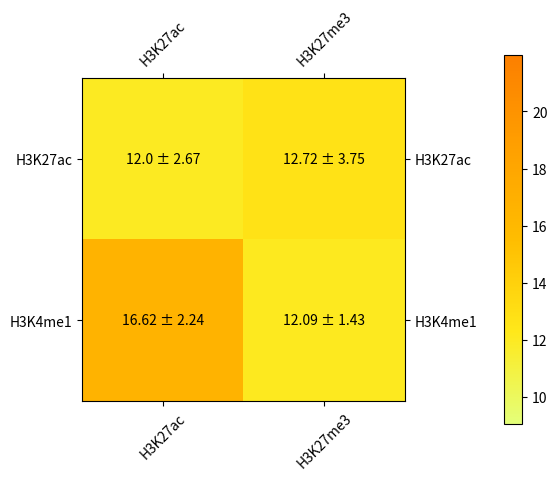

Write Python code to recreate this figure.
import numpy as np
import matplotlib.pyplot as plt

labels_one = ["H3K27ac", "H3K27me3"]
labels_two = ["H3K27ac", "H3K4me1"]

data = np.array([[12.00, 12.72],
				 [16.62, 12.09]])

error = np.array([[2.67, 3.75],
				  [2.24, 1.43]])


fig, ax = plt.subplots()
im = ax.imshow(data, cmap = "Wistia", vmin = 9.04, vmax = 21.99)
fig.colorbar(im, ax = ax, pad = 0.2)

ax.tick_params(axis="both", bottom=True, top=True, left=True, right=True, labelbottom=True, labeltop=True, labelleft=True, labelright=True)

ax.set_xticks(np.arange(len(labels_one)))
ax.set_yticks(np.arange(len(labels_two)))
ax.set_xticklabels(labels_one)
ax.set_yticklabels(labels_two)
plt.setp([tick.label1 for tick in ax.xaxis.get_major_ticks()], rotation=45)
plt.setp([tick.label2 for tick in ax.xaxis.get_major_ticks()], rotation=45)

for i in range(len(labels_one)):
    for j in range(len(labels_two)):
        text = ax.text(j, i, str(data[i, j]) + " ± " + str(error[i, j]),
                       ha="center", va="center", color="black")

plt.autoscale()
plt.show()